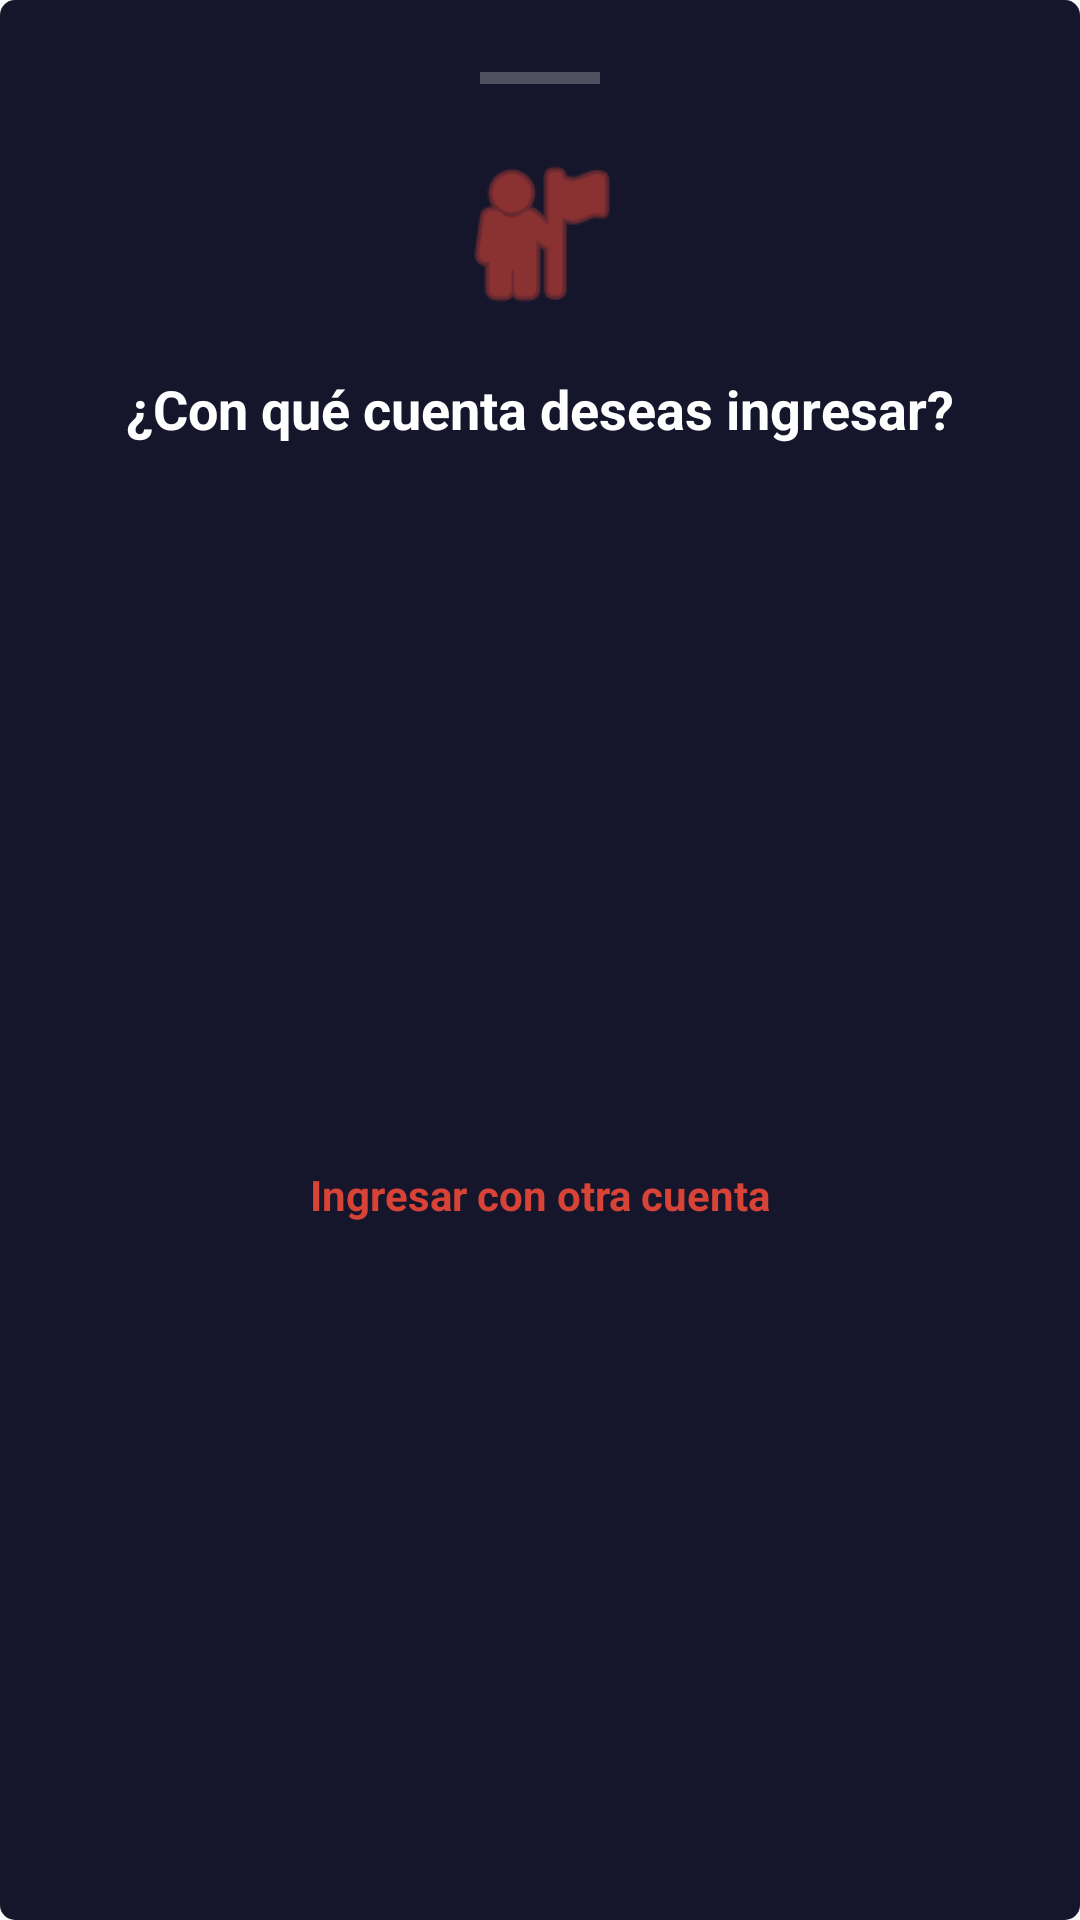

Android layout source for this screen:
<!-- AndroidManifest.xml: application theme Theme.AsisteCSR -->
<!-- res/layout/layout_bottom_sheet_login.xml -->
<?xml version="1.0" encoding="utf-8"?>
<androidx.constraintlayout.widget.ConstraintLayout
    xmlns:android="http://schemas.android.com/apk/res/android"
    xmlns:app="http://schemas.android.com/apk/res-auto"
    android:layout_width="match_parent"
    android:layout_height="wrap_content"
    android:background="@drawable/fondo_barra"
    android:backgroundTint="#15162B"
    android:padding="24dp">

    <View
        android:id="@+id/viewHandle"
        android:layout_width="40dp"
        android:layout_height="4dp"
        android:background="#40FFFFFF"
        app:layout_constraintTop_toTopOf="parent"
        app:layout_constraintStart_toStartOf="parent"
        app:layout_constraintEnd_toEndOf="parent" />

    <ImageView
        android:id="@+id/imgAccount"
        android:layout_width="60dp"
        android:layout_height="60dp"
        android:layout_marginTop="20dp"
        android:src="@android:drawable/ic_menu_myplaces"
        android:contentDescription="@null"
        app:tint="#D84337"
        app:layout_constraintTop_toBottomOf="@id/viewHandle"
        app:layout_constraintStart_toStartOf="parent"
        app:layout_constraintEnd_toEndOf="parent" />

    <TextView
        android:id="@+id/tvTitle"
        android:layout_width="wrap_content"
        android:layout_height="wrap_content"
        android:layout_marginTop="16dp"
        android:text="@string/title_saved_account"
        android:textColor="#FFFFFF"
        android:textSize="18sp"
        android:textStyle="bold"
        app:layout_constraintTop_toBottomOf="@id/imgAccount"
        app:layout_constraintStart_toStartOf="parent"
        app:layout_constraintEnd_toEndOf="parent" />

    <ScrollView
        android:id="@+id/scrollAccounts"
        android:layout_width="match_parent"
        android:layout_height="wrap_content"
        android:layout_marginTop="24dp"
        android:maxHeight="300dp"
        app:layout_constraintTop_toBottomOf="@id/tvTitle">

        <LinearLayout
            android:id="@+id/llAccountsContainer"
            android:layout_width="match_parent"
            android:layout_height="wrap_content"
            android:orientation="vertical" />

    </ScrollView>

    <TextView
        android:id="@+id/btnManualLogin"
        android:layout_width="wrap_content"
        android:layout_height="wrap_content"
        android:layout_marginTop="16dp"
        android:layout_marginBottom="8dp"
        android:text="@string/btn_manual_entry"
        android:textColor="#D84337"
        android:textSize="14sp"
        android:textStyle="bold"
        app:layout_constraintTop_toBottomOf="@id/scrollAccounts"
        app:layout_constraintBottom_toBottomOf="parent"
        app:layout_constraintStart_toStartOf="parent"
        app:layout_constraintEnd_toEndOf="parent" />

</androidx.constraintlayout.widget.ConstraintLayout>
<!-- resources referenced by this layout -->
<resources>
  <!-- drawable fondo_barra (drawable) -->
  <?xml version="1.0" encoding="utf-8"?>
  <shape xmlns:android="http://schemas.android.com/apk/res/android"
      android:shape="rectangle">
      <solid android:color="@color/rojo_barra_oscuro" />
  
      <stroke
          android:width="2dp"
          android:color="@color/rojo_brillante" />
  
      <corners android:radius="4dp" />
  </shape>
  <string name="btn_manual_entry">Ingresar con otra cuenta</string>
  <string name="title_saved_account">¿Con qué cuenta deseas ingresar?</string>
  <style name="Theme.AsisteCSR" parent="Theme.AppCompat.DayNight.NoActionBar">
          <item name="colorPrimary">@color/fondo_oscuro</item>
          <item name="colorPrimaryDark">@color/fondo_oscuro</item>
          <item name="colorAccent">@color/verde_neon</item>
      </style>
  <color name="rojo_barra_oscuro">#220604</color>
  <color name="rojo_brillante">#A81E14</color>
  <color name="fondo_oscuro">#0A0D14</color>
  <color name="verde_neon">#39FF14</color>
</resources>
